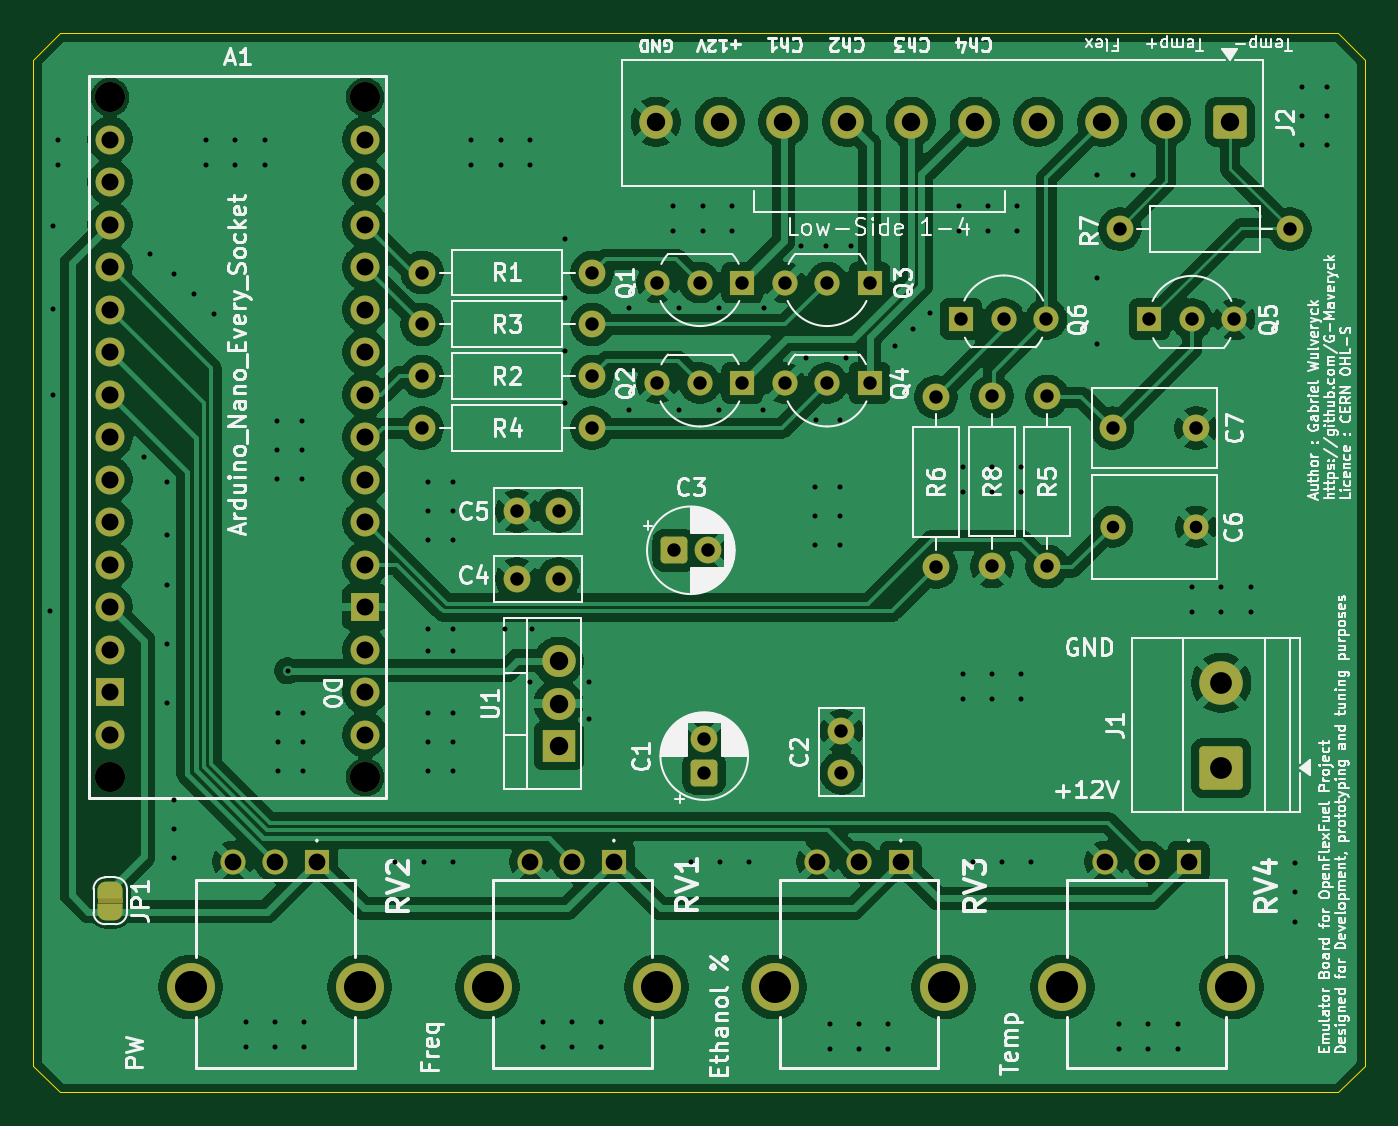
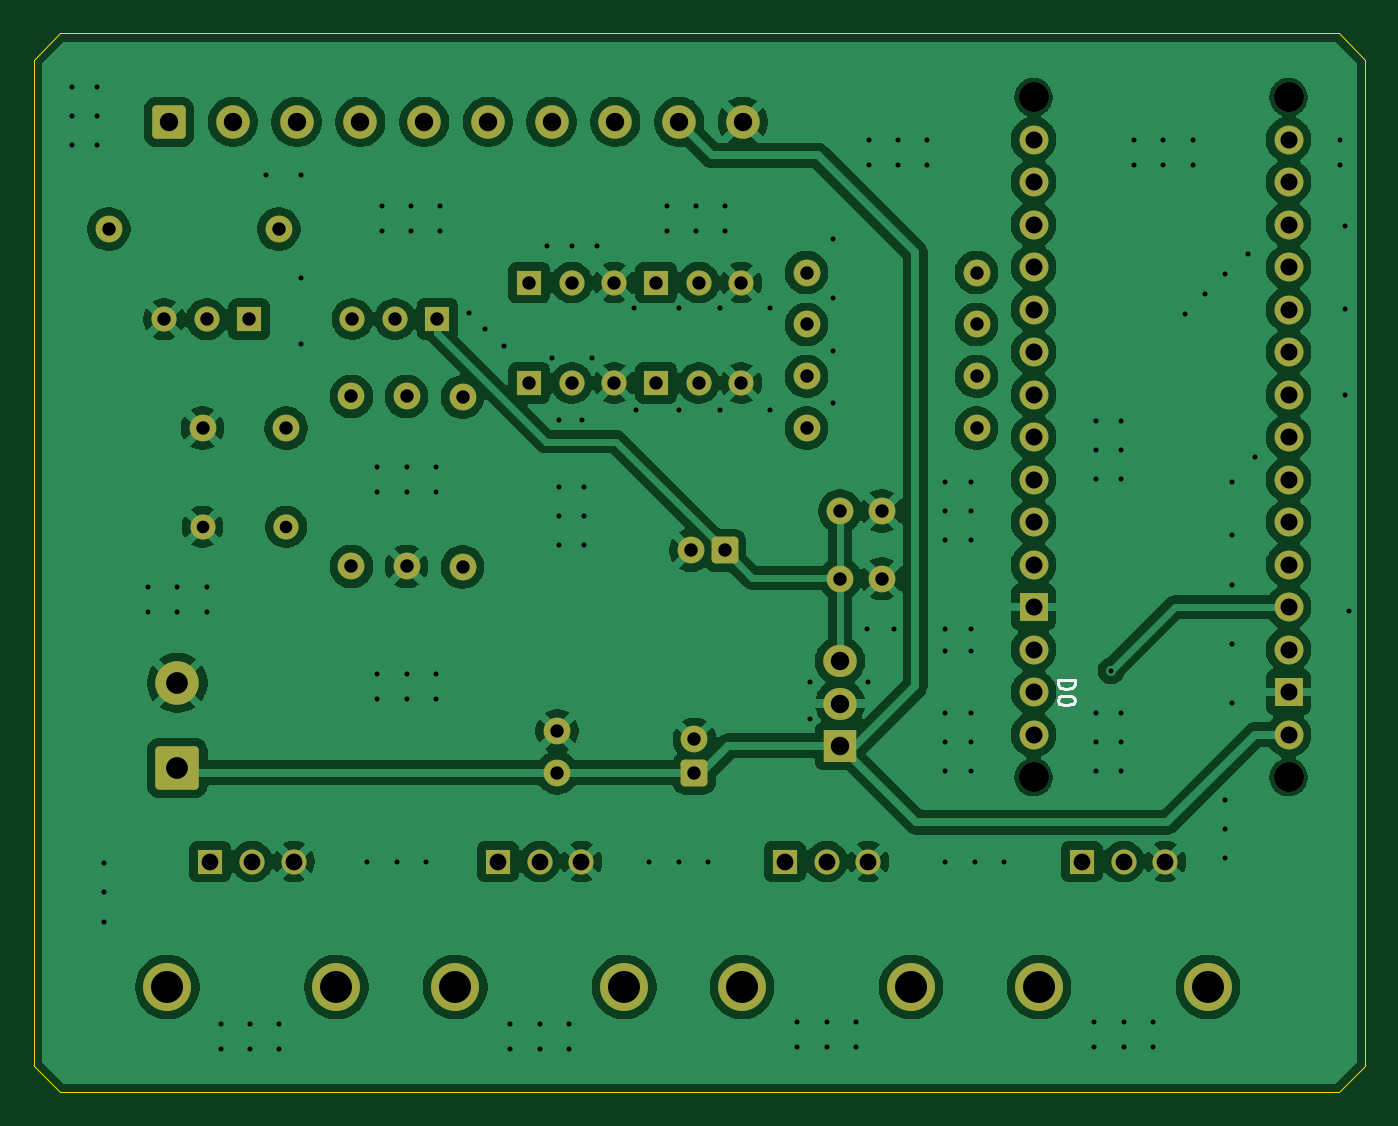
Circuit board: 11 layer files. Board 79.6 x 63.3 mm.
- bottom_copper: EmulatorBoard-B_Cu.gbr (197829 bytes)
- bottom_mask: EmulatorBoard-B_Mask.gbr (5225 bytes)
- paste: EmulatorBoard-B_Paste.gbr (458 bytes)
- bottom_silk: EmulatorBoard-B_Silkscreen.gbr (2019 bytes)
- outline: EmulatorBoard-Edge_Cuts.gbr (888 bytes)
- top_copper: EmulatorBoard-F_Cu.gbr (180825 bytes)
- top_mask: EmulatorBoard-F_Mask.gbr (6477 bytes)
- paste: EmulatorBoard-F_Paste.gbr (458 bytes)
- top_silk: EmulatorBoard-F_Silkscreen.gbr (163869 bytes)
- drill: EmulatorBoard-NPTH.drl (388 bytes)
- drill: EmulatorBoard-PTH.drl (4458 bytes)

=== bottom_copper: EmulatorBoard-B_Cu.gbr (197829 bytes, source omitted) ===
=== bottom_mask: EmulatorBoard-B_Mask.gbr ===
%TF.GenerationSoftware,KiCad,Pcbnew,10.0.3*%
%TF.CreationDate,2026-06-12T10:29:30+02:00*%
%TF.ProjectId,EmulatorBoard,456d756c-6174-46f7-9242-6f6172642e6b,rev?*%
%TF.SameCoordinates,Original*%
%TF.FileFunction,Soldermask,Bot*%
%TF.FilePolarity,Negative*%
%FSLAX46Y46*%
G04 Gerber Fmt 4.6, Leading zero omitted, Abs format (unit mm)*
G04 Created by KiCad (PCBNEW 10.0.3) date 2026-06-12 10:29:30*
%MOMM*%
%LPD*%
G01*
G04 APERTURE LIST*
G04 Aperture macros list*
%AMRoundRect*
0 Rectangle with rounded corners*
0 $1 Rounding radius*
0 $2 $3 $4 $5 $6 $7 $8 $9 X,Y pos of 4 corners*
0 Add a 4 corners polygon primitive as box body*
4,1,4,$2,$3,$4,$5,$6,$7,$8,$9,$2,$3,0*
0 Add four circle primitives for the rounded corners*
1,1,$1+$1,$2,$3*
1,1,$1+$1,$4,$5*
1,1,$1+$1,$6,$7*
1,1,$1+$1,$8,$9*
0 Add four rect primitives between the rounded corners*
20,1,$1+$1,$2,$3,$4,$5,0*
20,1,$1+$1,$4,$5,$6,$7,0*
20,1,$1+$1,$6,$7,$8,$9,0*
20,1,$1+$1,$8,$9,$2,$3,0*%
G04 Aperture macros list end*
%ADD10R,1.500000X1.500000*%
%ADD11C,1.500000*%
%ADD12C,2.865000*%
%ADD13C,1.600000*%
%ADD14R,2.000000X1.905000*%
%ADD15O,2.000000X1.905000*%
%ADD16C,1.800000*%
%ADD17C,1.727200*%
%ADD18R,1.727200X1.727200*%
%ADD19RoundRect,0.250000X1.050000X-1.050000X1.050000X1.050000X-1.050000X1.050000X-1.050000X-1.050000X0*%
%ADD20C,2.600000*%
%ADD21RoundRect,0.250000X0.750000X0.750000X-0.750000X0.750000X-0.750000X-0.750000X0.750000X-0.750000X0*%
%ADD22C,2.000000*%
%ADD23RoundRect,0.250000X-0.550000X-0.550000X0.550000X-0.550000X0.550000X0.550000X-0.550000X0.550000X0*%
%ADD24RoundRect,0.250000X0.550000X-0.550000X0.550000X0.550000X-0.550000X0.550000X-0.550000X-0.550000X0*%
G04 APERTURE END LIST*
D10*
%TO.C,RV4*%
X111450000Y-94200000D03*
D11*
X108950000Y-94200000D03*
X106450000Y-94200000D03*
D12*
X103900000Y-101700000D03*
X114000000Y-101700000D03*
%TD*%
D13*
%TO.C,C5*%
X73800000Y-73250000D03*
X71300000Y-73250000D03*
%TD*%
D10*
%TO.C,Q4*%
X92380000Y-65600000D03*
D11*
X89840000Y-65600000D03*
X87300000Y-65600000D03*
%TD*%
D13*
%TO.C,R7*%
X117500000Y-56400000D03*
X107340000Y-56400000D03*
%TD*%
%TO.C,C2*%
X90700000Y-88900000D03*
X90700000Y-86400000D03*
%TD*%
%TO.C,R1*%
X65640000Y-59000000D03*
X75800000Y-59000000D03*
%TD*%
D10*
%TO.C,RV1*%
X77100000Y-94200000D03*
D11*
X74600000Y-94200000D03*
X72100000Y-94200000D03*
D12*
X69550000Y-101700000D03*
X79650000Y-101700000D03*
%TD*%
D14*
%TO.C,U1*%
X73800000Y-87300000D03*
D15*
X73800000Y-84760000D03*
X73800000Y-82220000D03*
%TD*%
D10*
%TO.C,Q2*%
X84780000Y-65600000D03*
D11*
X82240000Y-65600000D03*
X79700000Y-65600000D03*
%TD*%
D10*
%TO.C,Q6*%
X97860000Y-61775000D03*
D11*
X100400000Y-61775000D03*
X102940000Y-61775000D03*
%TD*%
D16*
%TO.C,A1*%
X62230000Y-89154000D03*
X62230000Y-48514000D03*
X46990000Y-89154000D03*
X46990000Y-48514000D03*
D17*
X46990000Y-53594000D03*
X46990000Y-78994000D03*
X46990000Y-58674000D03*
X46990000Y-61214000D03*
X46990000Y-63754000D03*
X46990000Y-66294000D03*
X46990000Y-68834000D03*
X46990000Y-71374000D03*
X46990000Y-73914000D03*
X46990000Y-76454000D03*
X46990000Y-56134000D03*
X62230000Y-84074000D03*
X62230000Y-86614000D03*
X62230000Y-76454000D03*
X62230000Y-73914000D03*
X62230000Y-71374000D03*
X62230000Y-68834000D03*
X62230000Y-66294000D03*
X62230000Y-63754000D03*
X62230000Y-61214000D03*
X62230000Y-58674000D03*
X62230000Y-56134000D03*
X62230000Y-53594000D03*
X62230000Y-51054000D03*
X46990000Y-51054000D03*
D18*
X62230000Y-78994000D03*
X46990000Y-84074000D03*
D17*
X62230000Y-81534000D03*
X46990000Y-81534000D03*
X46990000Y-86614000D03*
%TD*%
D13*
%TO.C,R5*%
X103000000Y-76560000D03*
X103000000Y-66400000D03*
%TD*%
D10*
%TO.C,Q5*%
X109110000Y-61800000D03*
D11*
X111650000Y-61800000D03*
X114190000Y-61800000D03*
%TD*%
D10*
%TO.C,RV3*%
X94250000Y-94200000D03*
D11*
X91750000Y-94200000D03*
X89250000Y-94200000D03*
D12*
X86700000Y-101700000D03*
X96800000Y-101700000D03*
%TD*%
D19*
%TO.C,J1*%
X113400000Y-88600000D03*
D20*
X113400000Y-83520000D03*
%TD*%
D10*
%TO.C,Q1*%
X84780000Y-59600000D03*
D11*
X82240000Y-59600000D03*
X79700000Y-59600000D03*
%TD*%
D10*
%TO.C,Q3*%
X92380000Y-59600000D03*
D11*
X89840000Y-59600000D03*
X87300000Y-59600000D03*
%TD*%
D21*
%TO.C,J2*%
X113900000Y-50000000D03*
D22*
X110090000Y-50000000D03*
X106280000Y-50000000D03*
X102470000Y-50000000D03*
X98660000Y-50000000D03*
X94850000Y-50000000D03*
X91040000Y-50000000D03*
X87230000Y-50000000D03*
X83420000Y-50000000D03*
X79610000Y-50000000D03*
%TD*%
D13*
%TO.C,R3*%
X65640000Y-62100000D03*
X75800000Y-62100000D03*
%TD*%
%TO.C,R4*%
X65640000Y-68300000D03*
X75800000Y-68300000D03*
%TD*%
%TO.C,R2*%
X65640000Y-65200000D03*
X75800000Y-65200000D03*
%TD*%
D10*
%TO.C,RV2*%
X59350000Y-94200000D03*
D11*
X56850000Y-94200000D03*
X54350000Y-94200000D03*
D12*
X51800000Y-101700000D03*
X61900000Y-101700000D03*
%TD*%
D23*
%TO.C,C3*%
X80700000Y-75600000D03*
D13*
X82700000Y-75600000D03*
%TD*%
%TO.C,C4*%
X73800000Y-77300000D03*
X71300000Y-77300000D03*
%TD*%
%TO.C,R6*%
X96356000Y-76602000D03*
X96356000Y-66442000D03*
%TD*%
D11*
%TO.C,C6*%
X106900000Y-74200000D03*
X111900000Y-74200000D03*
%TD*%
D24*
%TO.C,C1*%
X82500000Y-88900000D03*
D13*
X82500000Y-86900000D03*
%TD*%
%TO.C,R8*%
X99700000Y-76560000D03*
X99700000Y-66400000D03*
%TD*%
%TO.C,C7*%
X106900000Y-68300000D03*
X111900000Y-68300000D03*
%TD*%
M02*

=== paste: EmulatorBoard-B_Paste.gbr ===
%TF.GenerationSoftware,KiCad,Pcbnew,10.0.3*%
%TF.CreationDate,2026-06-12T10:29:30+02:00*%
%TF.ProjectId,EmulatorBoard,456d756c-6174-46f7-9242-6f6172642e6b,rev?*%
%TF.SameCoordinates,Original*%
%TF.FileFunction,Paste,Bot*%
%TF.FilePolarity,Positive*%
%FSLAX46Y46*%
G04 Gerber Fmt 4.6, Leading zero omitted, Abs format (unit mm)*
G04 Created by KiCad (PCBNEW 10.0.3) date 2026-06-12 10:29:30*
%MOMM*%
%LPD*%
G01*
G04 APERTURE LIST*
G04 APERTURE END LIST*
M02*

=== bottom_silk: EmulatorBoard-B_Silkscreen.gbr ===
%TF.GenerationSoftware,KiCad,Pcbnew,10.0.3*%
%TF.CreationDate,2026-06-12T10:29:30+02:00*%
%TF.ProjectId,EmulatorBoard,456d756c-6174-46f7-9242-6f6172642e6b,rev?*%
%TF.SameCoordinates,Original*%
%TF.FileFunction,Legend,Bot*%
%TF.FilePolarity,Positive*%
%FSLAX46Y46*%
G04 Gerber Fmt 4.6, Leading zero omitted, Abs format (unit mm)*
G04 Created by KiCad (PCBNEW 10.0.3) date 2026-06-12 10:29:30*
%MOMM*%
%LPD*%
G01*
G04 APERTURE LIST*
%ADD10C,0.150000*%
G04 APERTURE END LIST*
D10*
X60779819Y-83335905D02*
X59779819Y-83335905D01*
X59779819Y-83335905D02*
X59779819Y-83574000D01*
X59779819Y-83574000D02*
X59827438Y-83716857D01*
X59827438Y-83716857D02*
X59922676Y-83812095D01*
X59922676Y-83812095D02*
X60017914Y-83859714D01*
X60017914Y-83859714D02*
X60208390Y-83907333D01*
X60208390Y-83907333D02*
X60351247Y-83907333D01*
X60351247Y-83907333D02*
X60541723Y-83859714D01*
X60541723Y-83859714D02*
X60636961Y-83812095D01*
X60636961Y-83812095D02*
X60732200Y-83716857D01*
X60732200Y-83716857D02*
X60779819Y-83574000D01*
X60779819Y-83574000D02*
X60779819Y-83335905D01*
X59779819Y-84526381D02*
X59779819Y-84621619D01*
X59779819Y-84621619D02*
X59827438Y-84716857D01*
X59827438Y-84716857D02*
X59875057Y-84764476D01*
X59875057Y-84764476D02*
X59970295Y-84812095D01*
X59970295Y-84812095D02*
X60160771Y-84859714D01*
X60160771Y-84859714D02*
X60398866Y-84859714D01*
X60398866Y-84859714D02*
X60589342Y-84812095D01*
X60589342Y-84812095D02*
X60684580Y-84764476D01*
X60684580Y-84764476D02*
X60732200Y-84716857D01*
X60732200Y-84716857D02*
X60779819Y-84621619D01*
X60779819Y-84621619D02*
X60779819Y-84526381D01*
X60779819Y-84526381D02*
X60732200Y-84431143D01*
X60732200Y-84431143D02*
X60684580Y-84383524D01*
X60684580Y-84383524D02*
X60589342Y-84335905D01*
X60589342Y-84335905D02*
X60398866Y-84288286D01*
X60398866Y-84288286D02*
X60160771Y-84288286D01*
X60160771Y-84288286D02*
X59970295Y-84335905D01*
X59970295Y-84335905D02*
X59875057Y-84383524D01*
X59875057Y-84383524D02*
X59827438Y-84431143D01*
X59827438Y-84431143D02*
X59779819Y-84526381D01*
M02*

=== outline: EmulatorBoard-Edge_Cuts.gbr ===
%TF.GenerationSoftware,KiCad,Pcbnew,10.0.3*%
%TF.CreationDate,2026-06-12T10:29:30+02:00*%
%TF.ProjectId,EmulatorBoard,456d756c-6174-46f7-9242-6f6172642e6b,rev?*%
%TF.SameCoordinates,Original*%
%TF.FileFunction,Profile,NP*%
%FSLAX46Y46*%
G04 Gerber Fmt 4.6, Leading zero omitted, Abs format (unit mm)*
G04 Created by KiCad (PCBNEW 10.0.3) date 2026-06-12 10:29:30*
%MOMM*%
%LPD*%
G01*
G04 APERTURE LIST*
%TA.AperFunction,Profile*%
%ADD10C,0.050000*%
%TD*%
G04 APERTURE END LIST*
D10*
X42400000Y-106400000D02*
X42400000Y-46300000D01*
X44000000Y-44700000D02*
X42400000Y-46300000D01*
X44000000Y-108000000D02*
X42400000Y-106400000D01*
X120400000Y-44700000D02*
X44000000Y-44700000D01*
X120400000Y-44700000D02*
X122000000Y-46300000D01*
X120400000Y-108000000D02*
X44000000Y-108000000D01*
X120400000Y-108000000D02*
X122000000Y-106400000D01*
X122000000Y-106400000D02*
X122000000Y-46300000D01*
M02*

=== top_copper: EmulatorBoard-F_Cu.gbr (180825 bytes, source omitted) ===
=== top_mask: EmulatorBoard-F_Mask.gbr (6477 bytes, source omitted) ===
=== paste: EmulatorBoard-F_Paste.gbr ===
%TF.GenerationSoftware,KiCad,Pcbnew,10.0.3*%
%TF.CreationDate,2026-06-12T10:29:30+02:00*%
%TF.ProjectId,EmulatorBoard,456d756c-6174-46f7-9242-6f6172642e6b,rev?*%
%TF.SameCoordinates,Original*%
%TF.FileFunction,Paste,Top*%
%TF.FilePolarity,Positive*%
%FSLAX46Y46*%
G04 Gerber Fmt 4.6, Leading zero omitted, Abs format (unit mm)*
G04 Created by KiCad (PCBNEW 10.0.3) date 2026-06-12 10:29:30*
%MOMM*%
%LPD*%
G01*
G04 APERTURE LIST*
G04 APERTURE END LIST*
M02*

=== top_silk: EmulatorBoard-F_Silkscreen.gbr (163869 bytes, source omitted) ===
=== drill: EmulatorBoard-NPTH.drl ===
M48
; DRILL file KiCad 10.0.3 date 2026-06-12T10:29:38
; FORMAT={-:-/ absolute / metric / decimal}
; #@! TF.CreationDate,2026-06-12T10:29:38+02:00
; #@! TF.GenerationSoftware,Kicad,Pcbnew,10.0.3
; #@! TF.FileFunction,NonPlated,1,2,NPTH
FMAT,2
METRIC
; #@! TA.AperFunction,NonPlated,NPTH,ComponentDrill
T1C1.800
%
G90
G05
T1
X46.99Y-48.514
X46.99Y-89.154
X62.23Y-48.514
X62.23Y-89.154
M30

=== drill: EmulatorBoard-PTH.drl ===
M48
; DRILL file KiCad 10.0.3 date 2026-06-12T10:29:38
; FORMAT={-:-/ absolute / metric / decimal}
; #@! TF.CreationDate,2026-06-12T10:29:38+02:00
; #@! TF.GenerationSoftware,Kicad,Pcbnew,10.0.3
; #@! TF.FileFunction,Plated,1,2,PTH
FMAT,2
METRIC
; #@! TA.AperFunction,Plated,PTH,ViaDrill
T1C0.300
; #@! TA.AperFunction,Plated,PTH,ComponentDrill
T2C0.750
; #@! TA.AperFunction,Plated,PTH,ComponentDrill
T3C0.800
; #@! TA.AperFunction,Plated,PTH,ComponentDrill
T4C1.000
; #@! TA.AperFunction,Plated,PTH,ComponentDrill
T5C1.016
; #@! TA.AperFunction,Plated,PTH,ComponentDrill
T6C1.100
; #@! TA.AperFunction,Plated,PTH,ComponentDrill
T7C1.300
; #@! TA.AperFunction,Plated,PTH,ComponentDrill
T8C1.910
%
G90
G05
T1
X43.4Y-79.2
X43.6Y-56.2
X43.6Y-61.2
X43.6Y-66.3
X43.9Y-51.1
X43.9Y-52.6
X49.0Y-70.0
X49.4Y-57.9
X50.4Y-71.5
X50.4Y-74.7
X50.4Y-77.7
X50.4Y-81.2
X50.4Y-84.7
X50.8Y-59.1
X50.8Y-90.5
X50.8Y-92.25
X50.8Y-94.0
X52.0Y-60.3
X52.73Y-51.094
X52.73Y-52.594
X53.2Y-61.5
X54.48Y-51.094
X54.48Y-52.594
X55.1Y-103.8
X55.1Y-105.3
X56.23Y-51.094
X56.23Y-52.594
X56.85Y-103.8
X56.85Y-105.3
X56.98Y-67.844
X56.98Y-69.594
X56.98Y-71.344
X57.0Y-85.3
X57.0Y-87.05
X57.0Y-88.8
X57.598Y-82.798
X58.48Y-67.844
X58.48Y-69.594
X58.48Y-71.344
X58.5Y-85.3
X58.5Y-87.05
X58.5Y-88.8
X58.6Y-103.8
X58.6Y-105.3
X64.0Y-94.2
X65.75Y-94.2
X66.0Y-71.5
X66.0Y-73.25
X66.0Y-75.0
X66.0Y-80.3
X66.0Y-81.6
X66.0Y-85.3
X66.0Y-87.05
X66.0Y-88.8
X67.5Y-71.5
X67.5Y-73.25
X67.5Y-75.0
X67.5Y-80.3
X67.5Y-81.6
X67.5Y-85.3
X67.5Y-87.05
X67.5Y-88.8
X67.5Y-94.2
X68.58Y-51.078
X68.58Y-52.578
X70.33Y-51.078
X70.33Y-52.578
X70.6Y-80.3
X72.08Y-51.078
X72.08Y-52.578
X72.1Y-83.5
X72.2Y-80.3
X72.85Y-103.8
X72.85Y-105.3
X74.2Y-57.0
X74.2Y-60.5
X74.2Y-63.7
X74.2Y-66.8
X74.6Y-103.8
X74.6Y-105.3
X75.6Y-83.5
X75.6Y-85.7
X76.35Y-103.8
X76.35Y-105.3
X78.0Y-61.1
X78.0Y-67.2
X80.65Y-55.0
X80.65Y-56.5
X81.0Y-61.1
X81.0Y-67.2
X81.7Y-94.2
X82.4Y-55.0
X82.4Y-56.5
X83.4Y-61.1
X83.4Y-67.2
X83.45Y-94.2
X84.15Y-55.0
X84.15Y-56.5
X85.2Y-94.2
X86.0Y-67.2
X86.1Y-61.1
X88.3Y-57.4
X88.6Y-64.1
X89.1Y-71.8
X89.1Y-73.55
X89.1Y-75.3
X89.2Y-67.8
X89.8Y-57.4
X90.0Y-103.9
X90.0Y-105.4
X90.6Y-67.8
X90.6Y-71.8
X90.6Y-73.55
X90.6Y-75.3
X91.0Y-64.1
X91.3Y-57.4
X91.75Y-103.9
X91.75Y-105.4
X93.5Y-103.9
X93.5Y-105.4
X93.9Y-63.4
X95.0Y-62.4
X96.0Y-61.4
X97.7Y-55.0
X97.7Y-56.5
X97.95Y-70.6
X97.95Y-72.1
X97.95Y-83.0
X97.95Y-84.5
X98.55Y-94.2
X99.45Y-55.0
X99.45Y-56.5
X99.7Y-70.6
X99.7Y-72.1
X99.7Y-83.0
X99.7Y-84.5
X100.3Y-94.2
X101.2Y-55.0
X101.2Y-56.5
X101.45Y-70.6
X101.45Y-72.1
X101.45Y-83.0
X101.45Y-84.5
X102.05Y-94.2
X106.0Y-53.2
X106.0Y-59.3
X106.0Y-63.3
X107.3Y-103.9
X107.3Y-105.4
X108.1Y-53.2
X109.05Y-103.9
X109.05Y-105.4
X110.8Y-103.9
X110.8Y-105.4
X111.65Y-77.8
X111.65Y-79.3
X113.4Y-77.8
X113.4Y-79.3
X115.15Y-77.8
X115.15Y-79.3
X117.8Y-94.3
X117.8Y-96.05
X117.8Y-97.8
X118.2Y-47.9
X118.2Y-49.65
X118.2Y-51.4
X119.7Y-47.9
X119.7Y-49.65
X119.7Y-51.4
T2
X106.9Y-74.2
X111.9Y-74.2
T3
X65.64Y-59.0
X65.64Y-62.1
X65.64Y-65.2
X65.64Y-68.3
X71.3Y-73.25
X71.3Y-77.3
X73.8Y-73.25
X73.8Y-77.3
X75.8Y-59.0
X75.8Y-62.1
X75.8Y-65.2
X75.8Y-68.3
X79.7Y-59.6
X79.7Y-65.6
X80.7Y-75.6
X82.24Y-59.6
X82.24Y-65.6
X82.5Y-86.9
X82.5Y-88.9
X82.7Y-75.6
X84.78Y-59.6
X84.78Y-65.6
X87.3Y-59.6
X87.3Y-65.6
X89.84Y-59.6
X89.84Y-65.6
X90.7Y-86.4
X90.7Y-88.9
X92.38Y-59.6
X92.38Y-65.6
X96.356Y-66.442
X96.356Y-76.602
X97.86Y-61.775
X99.7Y-66.4
X99.7Y-76.56
X100.4Y-61.775
X102.94Y-61.775
X103.0Y-66.4
X103.0Y-76.56
X106.9Y-68.3
X107.34Y-56.4
X109.11Y-61.8
X111.65Y-61.8
X111.9Y-68.3
X114.19Y-61.8
X117.5Y-56.4
T4
X54.35Y-94.2
X56.85Y-94.2
X59.35Y-94.2
X72.1Y-94.2
X74.6Y-94.2
X77.1Y-94.2
X89.25Y-94.2
X91.75Y-94.2
X94.25Y-94.2
X106.45Y-94.2
X108.95Y-94.2
X111.45Y-94.2
T5
X46.99Y-51.054
X46.99Y-53.594
X46.99Y-56.134
X46.99Y-58.674
X46.99Y-61.214
X46.99Y-63.754
X46.99Y-66.294
X46.99Y-68.834
X46.99Y-71.374
X46.99Y-73.914
X46.99Y-76.454
X46.99Y-78.994
X46.99Y-81.534
X46.99Y-84.074
X46.99Y-86.614
X62.23Y-51.054
X62.23Y-53.594
X62.23Y-56.134
X62.23Y-58.674
X62.23Y-61.214
X62.23Y-63.754
X62.23Y-66.294
X62.23Y-68.834
X62.23Y-71.374
X62.23Y-73.914
X62.23Y-76.454
X62.23Y-78.994
X62.23Y-81.534
X62.23Y-84.074
X62.23Y-86.614
T6
X73.8Y-82.22
X73.8Y-84.76
X73.8Y-87.3
X79.61Y-50.0
X83.42Y-50.0
X87.23Y-50.0
X91.04Y-50.0
X94.85Y-50.0
X98.66Y-50.0
X102.47Y-50.0
X106.28Y-50.0
X110.09Y-50.0
X113.9Y-50.0
T7
X113.4Y-83.52
X113.4Y-88.6
T8
X51.8Y-101.7
X61.9Y-101.7
X69.55Y-101.7
X79.65Y-101.7
X86.7Y-101.7
X96.8Y-101.7
X103.9Y-101.7
X114.0Y-101.7
M30
